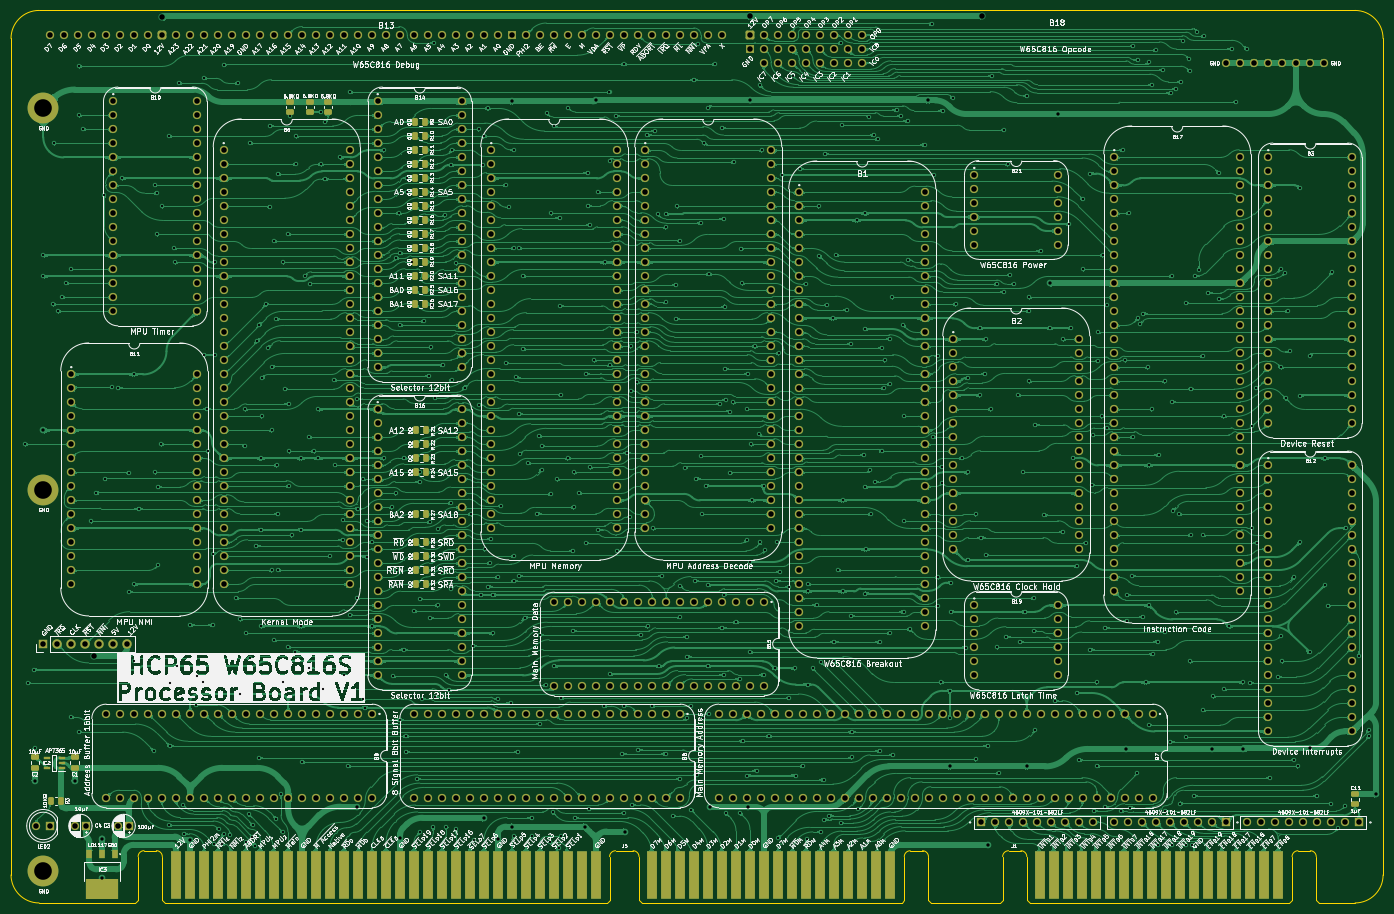
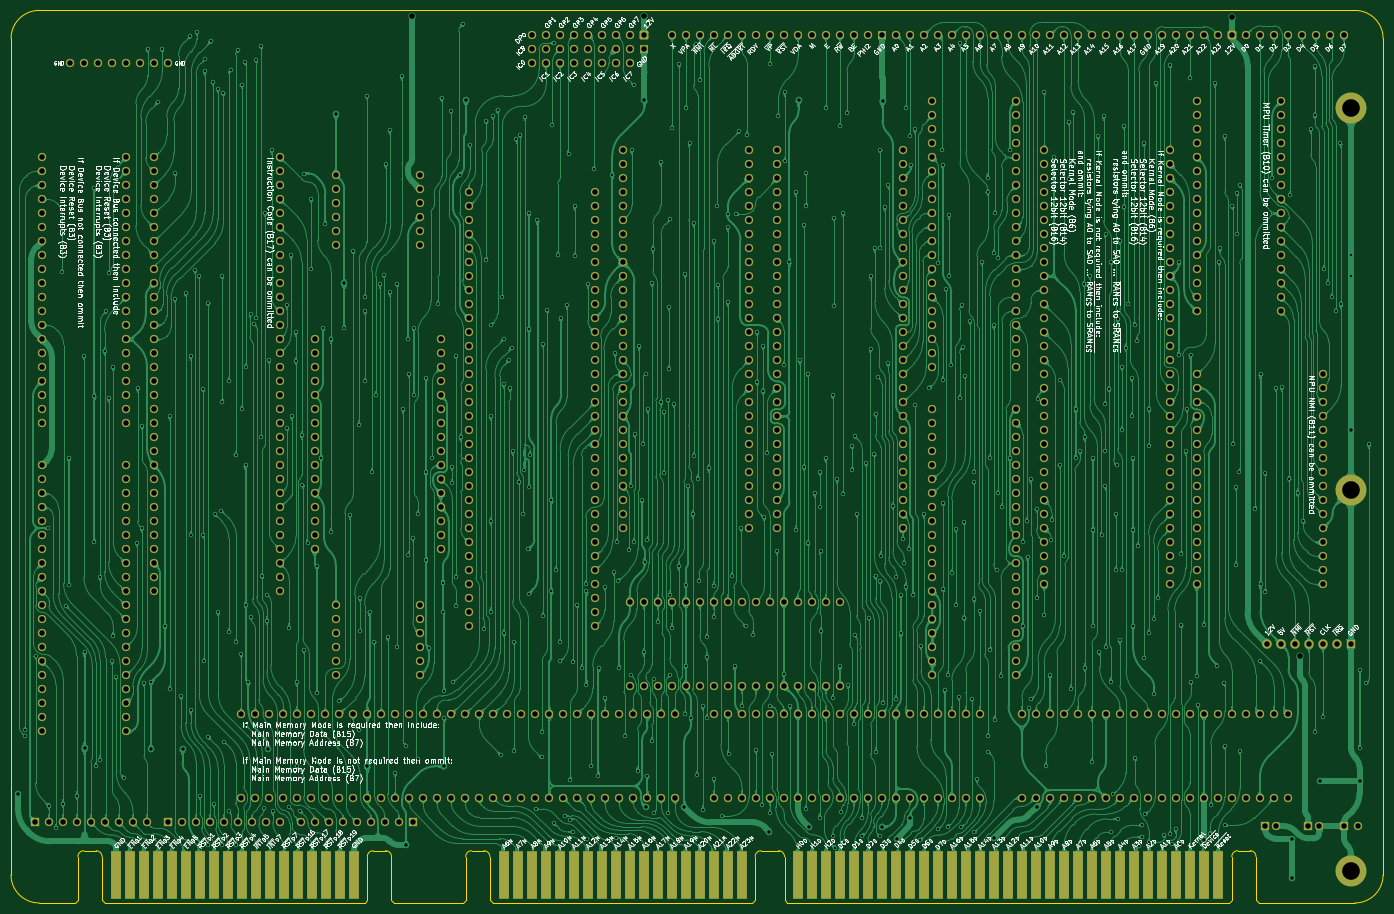
Circuit board: 9 layer files. Board 248.9 x 161.9 mm.
- bottom_copper: Processor Board-B_Cu.gbl (1731100 bytes)
- bottom_mask: Processor Board-B_Mask.gbs (24690 bytes)
- bottom_silk: Processor Board-B_Silkscreen.gbo (489005 bytes)
- outline: Processor Board-Edge_Cuts.gm1 (3183 bytes)
- top_copper: Processor Board-F_Cu.gtl (2051667 bytes)
- top_mask: Processor Board-F_Mask.gts (27508 bytes)
- top_silk: Processor Board-F_Silkscreen.gto (660645 bytes)
- drill: Processor Board-NPTH.drl (309 bytes)
- drill: Processor Board-PTH.drl (23917 bytes)

=== bottom_copper: Processor Board-B_Cu.gbl (1731100 bytes, source omitted) ===
=== bottom_mask: Processor Board-B_Mask.gbs (24690 bytes, source omitted) ===
=== bottom_silk: Processor Board-B_Silkscreen.gbo (489005 bytes, source omitted) ===
=== outline: Processor Board-Edge_Cuts.gm1 ===
%TF.GenerationSoftware,KiCad,Pcbnew,9.0.7-9.0.7~ubuntu24.04.1*%
%TF.CreationDate,2026-01-19T09:13:05+02:00*%
%TF.ProjectId,Processor Board,50726f63-6573-4736-9f72-20426f617264,V0*%
%TF.SameCoordinates,Original*%
%TF.FileFunction,Profile,NP*%
%FSLAX46Y46*%
G04 Gerber Fmt 4.6, Leading zero omitted, Abs format (unit mm)*
G04 Created by KiCad (PCBNEW 9.0.7-9.0.7~ubuntu24.04.1) date 2026-01-19 09:13:05*
%MOMM*%
%LPD*%
G01*
G04 APERTURE LIST*
%TA.AperFunction,Profile*%
%ADD10C,0.100000*%
%TD*%
G04 APERTURE END LIST*
D10*
X149428200Y-5715000D02*
X136971544Y-5715000D01*
X-29972000Y-635000D02*
X-29980000Y151130000D01*
X218956001Y-635001D02*
X218948000Y151130000D01*
X213868000Y156210000D02*
G75*
G02*
X218948000Y151130000I0J-5080000D01*
G01*
X213876000Y-5715001D02*
X207325048Y-5715001D01*
X-29980000Y151130000D02*
G75*
G02*
X-24900000Y156210000I5080002J-2D01*
G01*
X-24892000Y-5715000D02*
G75*
G02*
X-29972000Y-635000I2J5080002D01*
G01*
X213867999Y156210000D02*
X-24900000Y156210000D01*
X-7416800Y-5715000D02*
X-24892000Y-5715001D01*
X218956000Y-635001D02*
G75*
G02*
X213876000Y-5715000I-5080000J1D01*
G01*
%TO.C,J1*%
X205750248Y3751799D02*
G75*
G02*
X206827299Y2685000I5152J-1071899D01*
G01*
X202440248Y2685000D02*
G75*
G02*
X203517296Y3751852I1071952J-5100D01*
G01*
X153238200Y3751799D02*
G75*
G02*
X154315249Y2685000I5130J-1071919D01*
G01*
X149928200Y2685000D02*
G75*
G02*
X151005248Y3751799I1071932J-5133D01*
G01*
X206827296Y-5215000D02*
X207327296Y-5715000D01*
X206827296Y2685000D02*
X206827296Y-5215000D01*
X203517296Y3751799D02*
X205750248Y3751799D01*
X202440248Y-5215000D02*
X201940248Y-5715000D01*
X202440248Y2685000D02*
X202440248Y-5215000D01*
X201940248Y-5715000D02*
X154815248Y-5715000D01*
X154315248Y-5215000D02*
X154815248Y-5715000D01*
X154315248Y2685000D02*
X154315248Y-5215000D01*
X151005248Y3751799D02*
X153238200Y3751799D01*
X149928200Y-5215000D02*
X149428200Y-5715000D01*
X149928200Y2685000D02*
X149928200Y-5215000D01*
%TO.C,J5*%
X135392248Y3751799D02*
G75*
G02*
X136469299Y2685000I5152J-1071899D01*
G01*
X132082248Y2685000D02*
G75*
G02*
X133159296Y3751852I1071952J-5100D01*
G01*
X82880200Y3751799D02*
G75*
G02*
X83957199Y2685000I5100J-1071899D01*
G01*
X78623248Y2685000D02*
G75*
G02*
X79700296Y3751852I1071952J-5100D01*
G01*
X-3606800Y3764799D02*
G75*
G02*
X-2529751Y2698000I5130J-1071919D01*
G01*
X-6916800Y2698000D02*
G75*
G02*
X-5839752Y3764799I1071932J-5133D01*
G01*
X136469296Y-5215000D02*
X136969296Y-5715000D01*
X136469296Y2685000D02*
X136469296Y-5215000D01*
X133159296Y3751799D02*
X135392248Y3751799D01*
X132082248Y-5215000D02*
X131582248Y-5715000D01*
X132082248Y2685000D02*
X132082248Y-5215000D01*
X131582248Y-5715000D02*
X84457248Y-5715000D01*
X83957248Y-5215000D02*
X84457248Y-5715000D01*
X83957248Y2685000D02*
X83957248Y-5215000D01*
X79700296Y3751799D02*
X82880200Y3751799D01*
X78623248Y-5215000D02*
X78123248Y-5715000D01*
X78623248Y2685000D02*
X78623248Y-5215000D01*
X78123248Y-5715000D02*
X-2029752Y-5715000D01*
X-2529752Y-5215000D02*
X-2029752Y-5715000D01*
X-2529752Y2698000D02*
X-2529752Y-5215000D01*
X-3606800Y3764799D02*
X-5839752Y3764799D01*
X-6916800Y-5215000D02*
X-7416800Y-5715000D01*
X-6916800Y2698000D02*
X-6916800Y-5215000D01*
%TD*%
M02*

=== top_copper: Processor Board-F_Cu.gtl (2051667 bytes, source omitted) ===
=== top_mask: Processor Board-F_Mask.gts (27508 bytes, source omitted) ===
=== top_silk: Processor Board-F_Silkscreen.gto (660645 bytes, source omitted) ===
=== drill: Processor Board-NPTH.drl ===
M48
; DRILL file {KiCad 9.0.7-9.0.7~ubuntu24.04.1} date 2026-01-19T09:13:03+0200
; FORMAT={-:-/ absolute / metric / decimal}
; #@! TF.CreationDate,2026-01-19T09:13:03+02:00
; #@! TF.GenerationSoftware,Kicad,Pcbnew,9.0.7-9.0.7~ubuntu24.04.1
; #@! TF.FileFunction,NonPlated,1,2,NPTH
FMAT,2
METRIC
%
G90
G05
M30

=== drill: Processor Board-PTH.drl (23917 bytes, source omitted) ===
